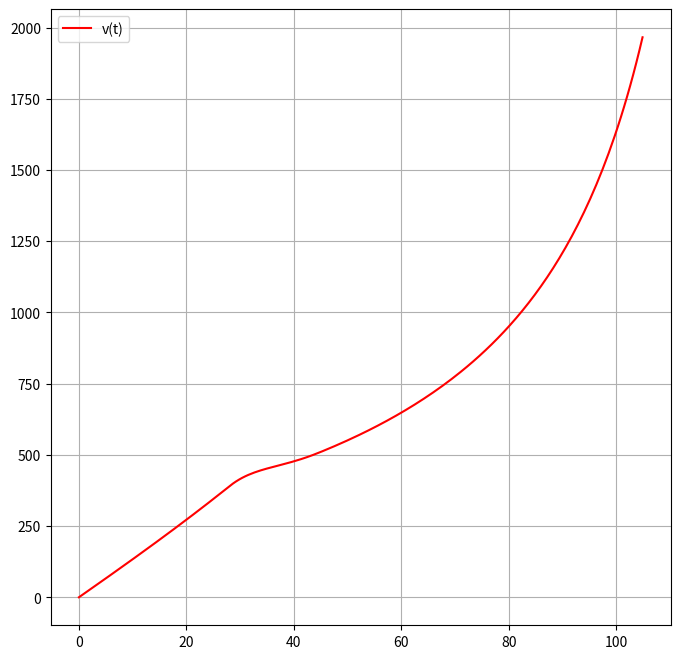

Generate this figure with matplotlib:
import numpy as np
import matplotlib.pyplot as plt
from scipy import integrate
from scipy import constants

# данные
m0 = 133391  # масса без топлива
M = 190000  # масса с топливом
Cf = 0.5  # сопротивление
ro = 1.293  # плотность воздуха
S = constants.pi * ((2.5 / 2) ** 2)  # площадь сечения
g = 1.00034 * constants.g
F = [4368630, 1107000]


def dv_dt(t, v):
    if t < 30:
        M = 190000
        m0 = 133391
        Ft = F[0]
        k = (M - m0) / (5.17 * 60)
        return ((Ft / (M - k * t)) + ((Cf * ro * S) / (2 * (M - k * t))) * v ** 2 - g)
    if t < 105:
        M = 92000
        m0 = 60102
        Ft = F[1]
        k = (M - m0) / (4.66 * 60)
        return ((Ft / (M - k * t)) + ((Cf * ro * S) / (2 * (M - k * t))) * v ** 2 - g)


v0 = 0

t = np.linspace(0, 180, 315)

solve = integrate.solve_ivp(dv_dt, t_span=(0, max(t)), y0=[v0], t_eval=t)

x = solve.t
y = solve.y[0]

plt.figure(figsize=(8, 8))
plt.plot(x, y, '-r', label="v(t)")
plt.legend()
plt.grid(True)
plt.show()
